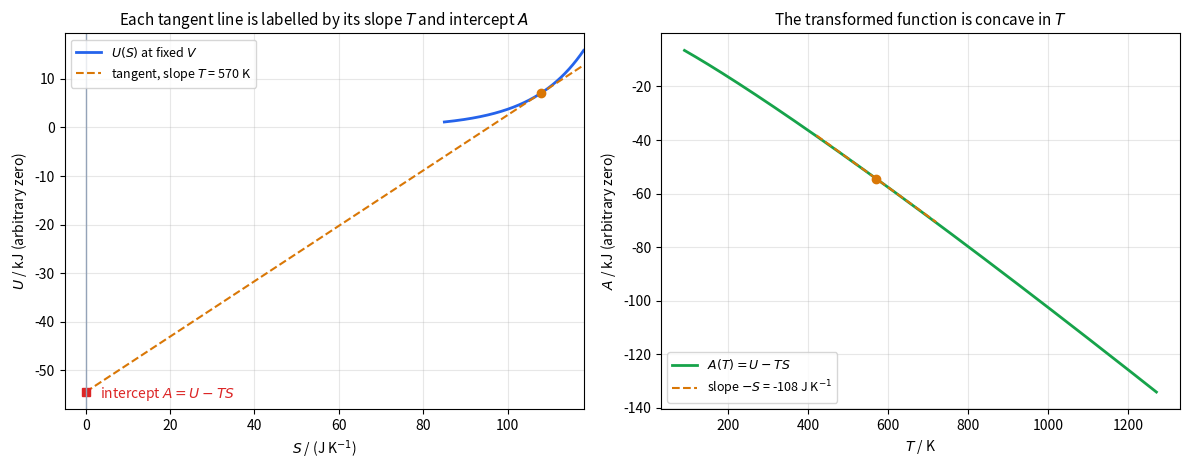

Write the Python code that produced this figure.
import numpy as np
import matplotlib.pyplot as plt

# One mole of a monatomic ideal gas at fixed volume (arbitrary reference point):
# S = S0 + C_V ln(T/T0)  =>  U(S) = C_V T0 exp((S - S0)/C_V), a convex function.
R = 8.314
CV = 1.5 * R
T0, S0 = 300.0, 100.0


def U_of_S(s):
    return CV * T0 * np.exp((s - S0) / CV)


def T_of_S(s):
    return T0 * np.exp((s - S0) / CV)


S = np.linspace(85, 118, 300)
fig, (a1, a2) = plt.subplots(1, 2, figsize=(12, 4.8))

a1.plot(S, U_of_S(S) / 1e3, color="#2563eb", lw=2, label="$U(S)$ at fixed $V$")
s1 = 108.0
t1, u1 = T_of_S(s1), U_of_S(s1)
A1 = u1 - t1 * s1
s_line = np.linspace(0, 118, 50)
a1.plot(s_line, (u1 + t1 * (s_line - s1)) / 1e3, color="#d97706", lw=1.5, ls="--",
        label=f"tangent, slope $T$ = {t1:.0f} K")
a1.plot([s1], [u1 / 1e3], "o", color="#d97706")
a1.plot([0], [A1 / 1e3], "s", color="#dc2626")
a1.annotate("intercept $A = U - TS$", (0, A1 / 1e3), textcoords="offset points",
            xytext=(10, -4), fontsize=10, color="#dc2626")
a1.axvline(0, color="#94a3b8", lw=1)
a1.set_xlim(-5, 118)
a1.set_xlabel(r"$S$ / (J K$^{-1}$)")
a1.set_ylabel(r"$U$ / kJ (arbitrary zero)")
a1.set_title("Each tangent line is labelled by its slope $T$ and intercept $A$", fontsize=11)
a1.legend(fontsize=9, loc="upper left")
a1.grid(alpha=0.3)

# Right: the transform A(T) = U - TS as a function of T; its slope is -S.
Ss = np.linspace(85, 118, 300)
Ts = T_of_S(Ss)
As = U_of_S(Ss) - Ts * Ss
a2.plot(Ts, As / 1e3, color="#16a34a", lw=2, label="$A(T) = U - TS$")
tt = np.linspace(t1 - 150, t1 + 150, 20)
a2.plot(tt, (A1 - s1 * (tt - t1)) / 1e3, color="#d97706", lw=1.5, ls="--",
        label=f"slope $-S$ = {-s1:.0f} J K$^{{-1}}$")
a2.plot([t1], [A1 / 1e3], "o", color="#d97706")
a2.set_xlabel("$T$ / K")
a2.set_ylabel(r"$A$ / kJ (arbitrary zero)")
a2.set_title("The transformed function is concave in $T$", fontsize=11)
a2.legend(fontsize=9, loc="lower left")
a2.grid(alpha=0.3)
fig.tight_layout()
